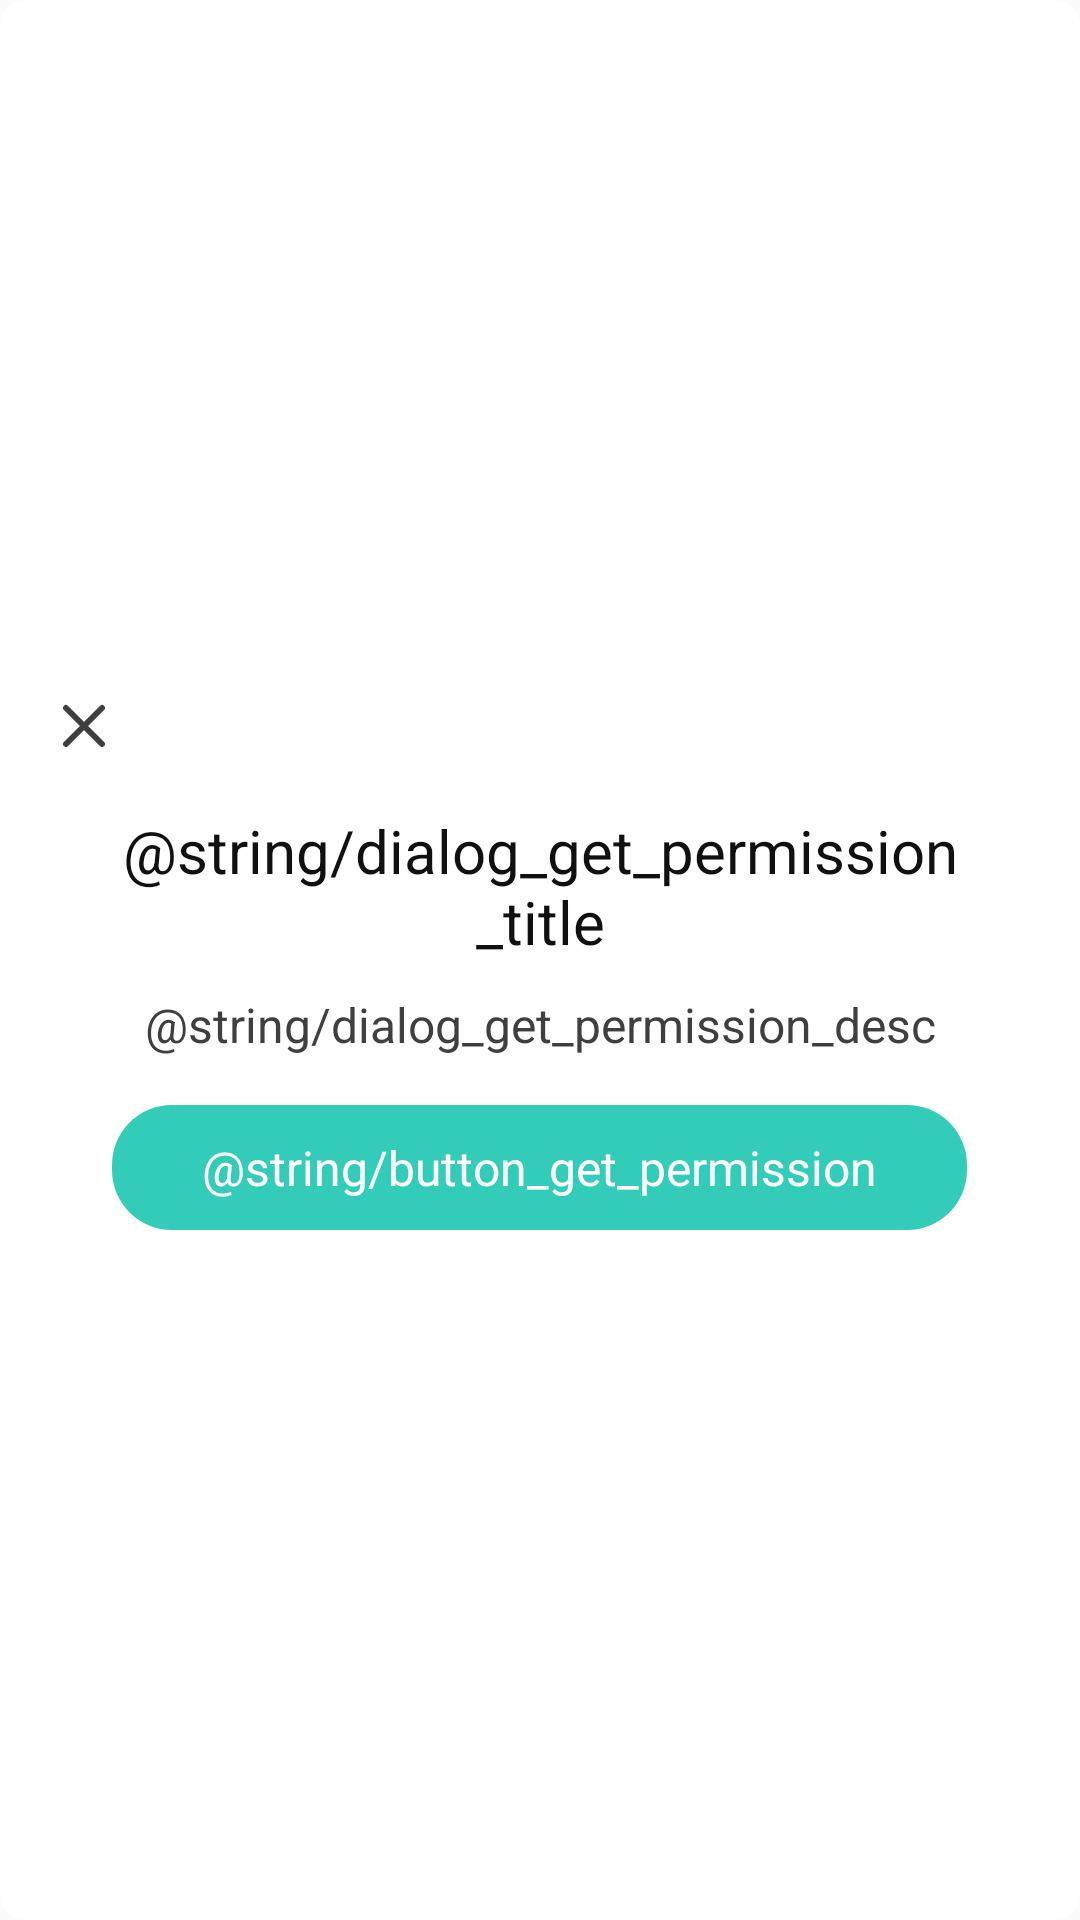

Layout XML and referenced resources for this Android screen:
<!-- AndroidManifest.xml: application theme AppTheme -->
<!-- res/layout/layout_global_dialog.xml -->
<?xml version="1.0" encoding="utf-8"?>
<LinearLayout
    xmlns:android="http://schemas.android.com/apk/res/android"
    xmlns:app="http://schemas.android.com/apk/res-auto"
    android:orientation="vertical"
    android:layout_width="match_parent"
    android:layout_height="wrap_content"
    android:background="@drawable/global_dialog_background"
    android:gravity="center">
    <ImageView
        android:id="@+id/button_cancel"
        android:layout_width="wrap_content"
        android:layout_height="wrap_content"
        android:src="@drawable/ic_action_cancel_24dp"
        android:tint="@color/colorActionIcon"
        android:paddingRight="@dimen/margin_normal"
        android:paddingLeft="@dimen/margin_normal"
        android:paddingTop="@dimen/margin_normal"
        android:paddingBottom="@dimen/margin_normal"
        android:layout_gravity="start"
        android:clickable="true"
        android:focusable="true"
        />
    <ImageView
        android:id="@+id/image_cover"
        android:layout_width="wrap_content"
        android:layout_height="wrap_content"
        android:visibility="gone"
        />
    <TextView
        android:id="@+id/text_title"
        android:layout_width="match_parent"
        android:layout_height="wrap_content"
        android:text="@string/dialog_get_permission_title"
        android:textSize="@dimen/text_size_20"
        android:textColor="@color/colorPrimaryText"
        android:paddingBottom="@dimen/padding_medium"
        android:paddingLeft="@dimen/padding_large"
        android:paddingRight="@dimen/padding_large"
        android:gravity="center"
        />
    <TextView
        android:id="@+id/text_desc"
        android:layout_width="match_parent"
        android:layout_height="wrap_content"
        android:text="@string/dialog_get_permission_desc"
        android:textSize="@dimen/text_size_16"
        android:textColor="@color/colorSecondaryText"
        android:gravity="center"
        android:paddingLeft="@dimen/padding_large"
        android:paddingRight="@dimen/padding_large"
        android:paddingBottom="@dimen/padding_normal"
        />
    <TextView
        style="@style/Theme.ActionButton"
        android:id="@+id/button_action"
        android:text="@string/button_get_permission"
        android:layout_marginBottom="@dimen/margin_normal"
        />
</LinearLayout>
<!-- resources referenced by this layout -->
<resources>
  <color name="colorActionIcon">#3f3f3f</color>
  <color name="colorPrimaryText">#101010</color>
  <color name="colorSecondaryText">#3f3f3f</color>
  <dimen name="margin_normal">16dp</dimen>
  <dimen name="padding_large">30dp</dimen>
  <dimen name="padding_medium">10dp</dimen>
  <dimen name="padding_normal">16dp</dimen>
  <dimen name="text_size_16">16sp</dimen>
  <dimen name="text_size_20">20sp</dimen>
  <!-- drawable global_dialog_background (drawable) -->
  <?xml version="1.0" encoding="utf-8"?>
  <shape
      xmlns:android="http://schemas.android.com/apk/res/android"
      android:shape="rectangle">
      <solid android:color="@color/colorDialogBackground"/>
      <corners
          android:bottomLeftRadius="@dimen/radius_8"
          android:bottomRightRadius="@dimen/radius_8"
          android:topLeftRadius="@dimen/radius_8"
          android:topRightRadius="@dimen/radius_8"
          />
  </shape>
  <style name="AppTheme" parent="Theme.AppCompat.Light.DarkActionBar">
          
          <item name="colorPrimary">@color/colorPrimary</item>
          <item name="colorPrimaryDark">@color/colorPrimaryDark</item>
          <item name="colorAccent">@color/colorAccent</item>
          <item name="android:windowActivityTransitions">true</item>
          <item name="android:windowContentTransitions">true</item>
          <item name="android:windowTranslucentStatus">true</item>
          <item name="android:statusBarColor">@android:color/transparent</item>
      </style>
  <color name="colorDialogBackground">#ffffff</color>
  <dimen name="radius_8">8dp</dimen>
  <color name="colorActionText">#ffffff</color>
  <!-- drawable action_button_selector (drawable) -->
  <?xml version="1.0" encoding="utf-8"?>
  <ripple
      xmlns:android="http://schemas.android.com/apk/res/android"
      xmlns:tools="http://schemas.android.com/tools"
      android:color="@color/colorRipple"
      tools:targetApi="lollipop">
      <item>
          <selector>
              <item android:state_enabled="true" android:state_pressed="true" android:drawable="@drawable/action_button_pressed"/>
              <item android:drawable="@drawable/action_button_normal"/>
          </selector>
      </item>
  </ripple>
  <color name="colorPrimary">#2fceb9</color>
  <color name="colorPrimaryDark">#2fceb9</color>
  <color name="colorAccent">#fd726f</color>
  <color name="colorRipple">#44ffffff</color>
  <!-- drawable action_button_pressed (drawable) -->
  <?xml version="1.0" encoding="utf-8"?>
  <shape
      xmlns:android="http://schemas.android.com/apk/res/android"
      android:shape="rectangle">
      <gradient
          android:angle="135"
          android:endColor="@color/colorActionButtonPressed"
          android:startColor="@color/colorActionButtonPressed"
          />
      <corners android:bottomRightRadius="@dimen/radius_20"
          android:bottomLeftRadius="@dimen/radius_20"
          android:topLeftRadius="@dimen/radius_20"
          android:topRightRadius="@dimen/radius_20"
          />
  </shape>
  <!-- drawable action_button_normal (drawable) -->
  <?xml version="1.0" encoding="utf-8"?>
  <shape
      xmlns:android="http://schemas.android.com/apk/res/android"
      android:shape="rectangle">
      <gradient
          android:angle="135"
          android:endColor="@color/colorActionButtonNormal"
          android:startColor="@color/colorActionButtonNormal"
          />
      <corners android:bottomRightRadius="@dimen/radius_20"
          android:bottomLeftRadius="@dimen/radius_20"
          android:topLeftRadius="@dimen/radius_20"
          android:topRightRadius="@dimen/radius_20"
          />
  </shape>
  <color name="colorActionButtonPressed">#33ccb8</color>
  <dimen name="radius_20">20dp</dimen>
  <color name="colorActionButtonNormal">#33ccb8</color>
</resources>
